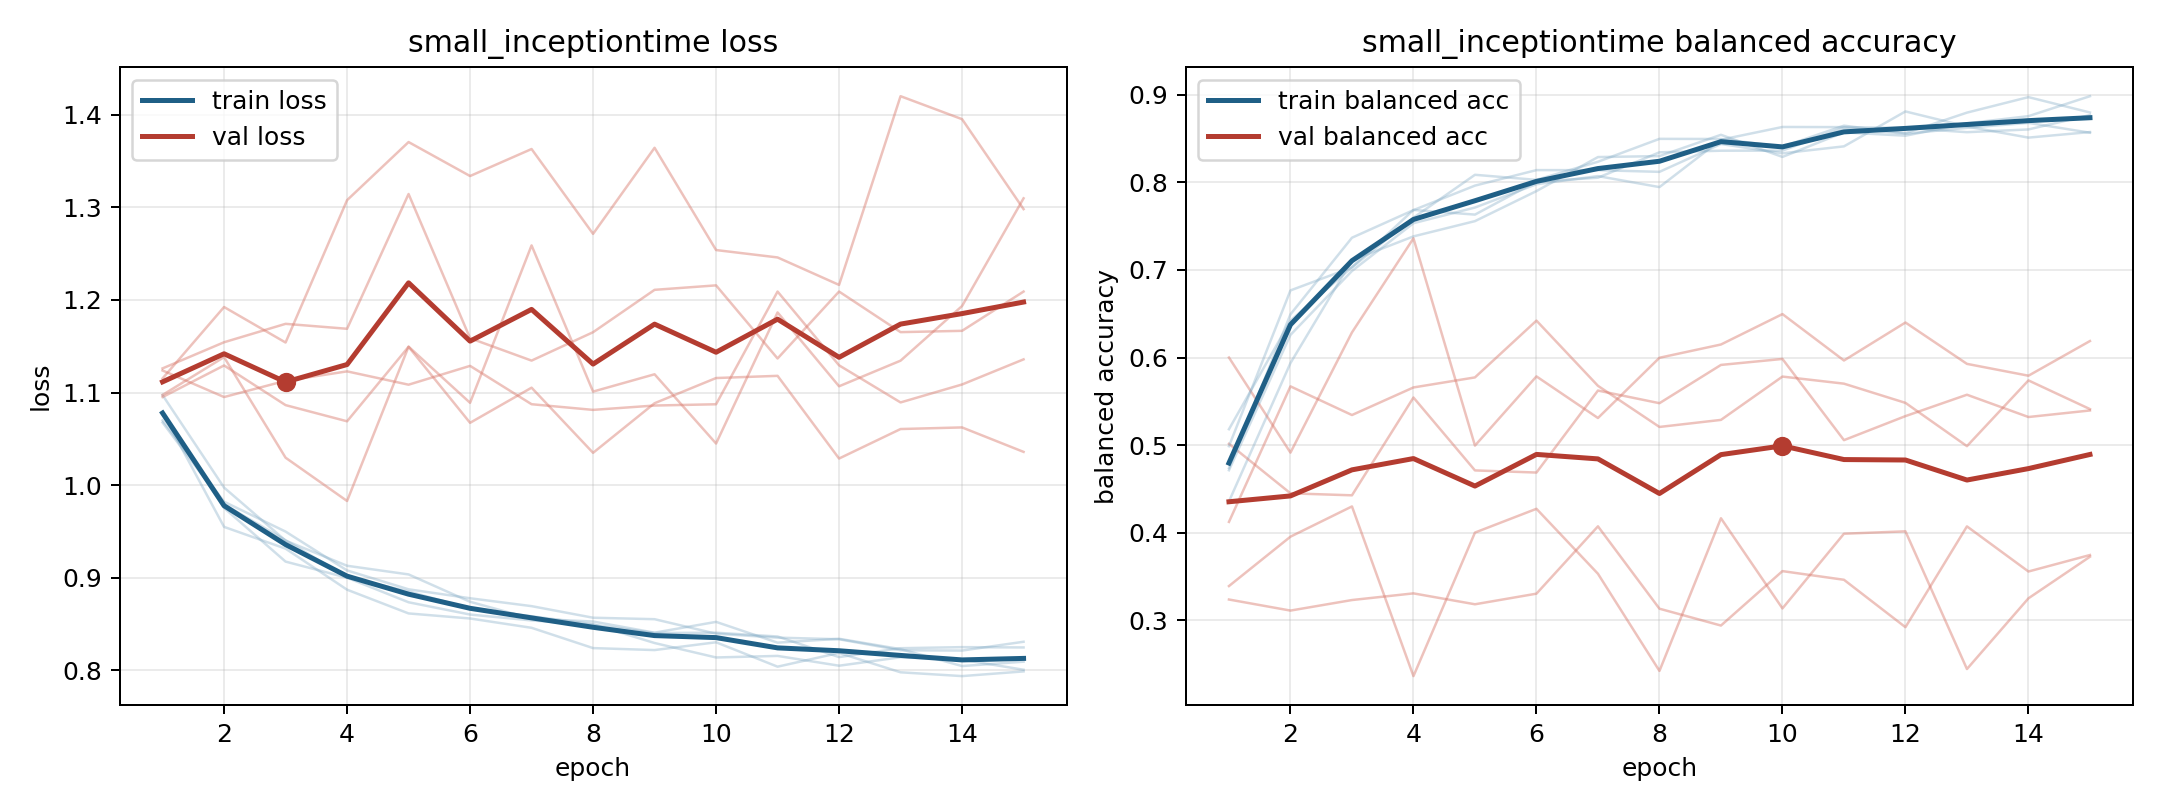

The data file committed next to this chart (first rows):
model, fold, epoch, train_loss, train_balanced_accuracy, val_loss, val_balanced_accuracy
small_inceptiontime, 1, 1, 1.097, 0.4359, 1.124, 0.5016
small_inceptiontime, 1, 2, 0.9972, 0.5937, 1.095, 0.4451
small_inceptiontime, 1, 3, 0.9399, 0.711, 1.113, 0.4428
small_inceptiontime, 1, 4, 0.9127, 0.7382, 1.123, 0.5544
small_inceptiontime, 1, 5, 0.9033, 0.7557, 1.108, 0.4712
small_inceptiontime, 1, 6, 0.8738, 0.7899, 1.129, 0.4688
small_inceptiontime, 1, 7, 0.8555, 0.8288, 1.087, 0.5623
small_inceptiontime, 1, 8, 0.8524, 0.8299, 1.081, 0.5479
small_inceptiontime, 1, 9, 0.8404, 0.8542, 1.086, 0.5916
small_inceptiontime, 1, 10, 0.8521, 0.8289, 1.087, 0.5984
small_inceptiontime, 1, 11, 0.8296, 0.8569, 1.209, 0.5057
small_inceptiontime, 1, 12, 0.8338, 0.8531, 1.129, 0.5332
small_inceptiontime, 1, 13, 0.8226, 0.8673, 1.089, 0.5576
small_inceptiontime, 1, 14, 0.8043, 0.8754, 1.109, 0.5321
small_inceptiontime, 1, 15, 0.809, 0.8982, 1.136, 0.5396
small_inceptiontime, 2, 1, 1.078, 0.4988, 1.126, 0.3239
small_inceptiontime, 2, 2, 0.9547, 0.6766, 1.154, 0.3113
small_inceptiontime, 2, 3, 0.9312, 0.7029, 1.174, 0.3233
small_inceptiontime, 2, 4, 0.8868, 0.7596, 1.169, 0.3309
small_inceptiontime, 2, 5, 0.8612, 0.8085, 1.315, 0.3185
small_inceptiontime, 2, 6, 0.8557, 0.8027, 1.159, 0.3306
small_inceptiontime, 2, 7, 0.8456, 0.8234, 1.134, 0.4074
small_inceptiontime, 2, 8, 0.8237, 0.8495, 1.165, 0.3134
small_inceptiontime, 2, 9, 0.8216, 0.8494, 1.211, 0.2942
small_inceptiontime, 2, 10, 0.83, 0.8406, 1.216, 0.3563
small_inceptiontime, 2, 11, 0.8036, 0.8646, 1.137, 0.3464
small_inceptiontime, 2, 12, 0.8185, 0.856, 1.209, 0.2923
small_inceptiontime, 2, 13, 0.7975, 0.8795, 1.165, 0.4073
small_inceptiontime, 2, 14, 0.7934, 0.8972, 1.167, 0.3559
small_inceptiontime, 2, 15, 0.7985, 0.8796, 1.209, 0.3747
small_inceptiontime, 3, 1, 1.068, 0.4714, 1.097, 0.6
small_inceptiontime, 3, 2, 0.9792, 0.6258, 1.138, 0.4915
small_inceptiontime, 3, 3, 0.9403, 0.6987, 1.03, 0.6287
small_inceptiontime, 3, 4, 0.9004, 0.7533, 0.9827, 0.736
small_inceptiontime, 3, 5, 0.8849, 0.7712, 1.15, 0.4995
small_inceptiontime, 3, 6, 0.8665, 0.7978, 1.089, 0.5785
small_inceptiontime, 3, 7, 0.8581, 0.807, 1.259, 0.531
small_inceptiontime, 3, 8, 0.8495, 0.7945, 1.101, 0.5997
small_inceptiontime, 3, 9, 0.8292, 0.8485, 1.12, 0.6149
small_inceptiontime, 3, 10, 0.8136, 0.8631, 1.045, 0.6496
small_inceptiontime, 3, 11, 0.8153, 0.8629, 1.187, 0.5966
small_inceptiontime, 3, 12, 0.8047, 0.8619, 1.107, 0.64
small_inceptiontime, 3, 13, 0.8138, 0.8571, 1.134, 0.5928
small_inceptiontime, 3, 14, 0.8112, 0.8603, 1.193, 0.5793
small_inceptiontime, 3, 15, 0.8003, 0.8767, 1.31, 0.6188
small_inceptiontime, 4, 1, 1.076, 0.4739, 1.115, 0.3393
small_inceptiontime, 4, 2, 0.9752, 0.6493, 1.192, 0.3956
small_inceptiontime, 4, 3, 0.9172, 0.7367, 1.154, 0.4301
small_inceptiontime, 4, 4, 0.8998, 0.7682, 1.308, 0.2365
small_inceptiontime, 4, 5, 0.8732, 0.7962, 1.371, 0.4003
small_inceptiontime, 4, 6, 0.86, 0.8139, 1.334, 0.4274
small_inceptiontime, 4, 7, 0.8536, 0.8138, 1.363, 0.3533
small_inceptiontime, 4, 8, 0.8489, 0.8119, 1.271, 0.2424
small_inceptiontime, 4, 9, 0.84, 0.8437, 1.365, 0.4166
small_inceptiontime, 4, 10, 0.8403, 0.8331, 1.254, 0.3137
small_inceptiontime, 4, 11, 0.8363, 0.841, 1.246, 0.399
small_inceptiontime, 4, 12, 0.814, 0.8808, 1.216, 0.4017
small_inceptiontime, 4, 13, 0.8236, 0.8636, 1.42, 0.2446
small_inceptiontime, 4, 14, 0.8247, 0.851, 1.395, 0.3253
small_inceptiontime, 4, 15, 0.8244, 0.8573, 1.298, 0.3727
... 15 more rows
